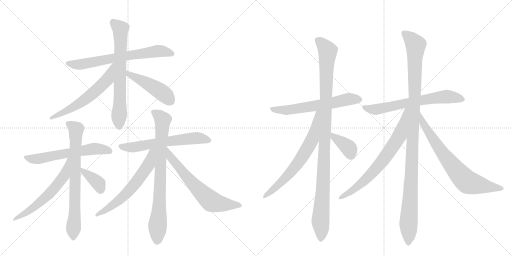
t = 0.00 s
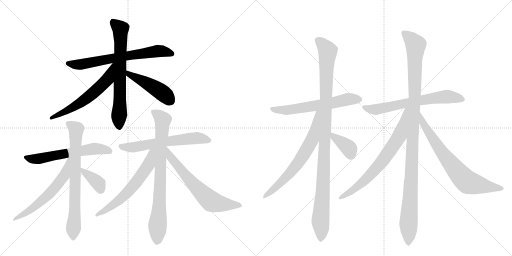
t = 3.17 s
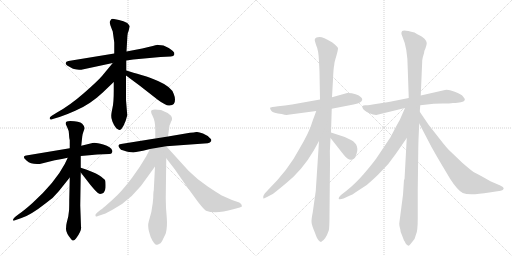
t = 6.34 s
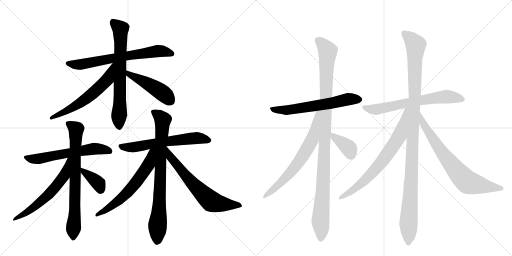
t = 9.51 s
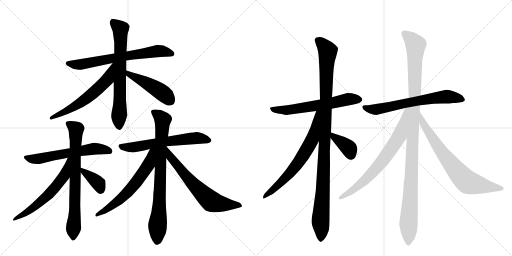
t = 12.68 s
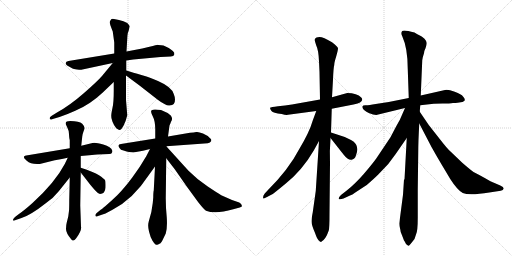
t = 15.85 s

The animated SVG that drew these frames (rendered in a browser with its animation timeline set to each time). Animation: 20 CSS @keyframes rules; one cycle of 15.85 s.

<svg version="1.1" viewBox="0 0 2048 1024" xmlns="http://www.w3.org/2000/svg">
  <g stroke="lightgray" stroke-dasharray="1,1" stroke-width="1" transform="scale(4, 4)">
    <line x1="0" y1="0" x2="256" y2="256"></line>
    <line x1="256" y1="0" x2="0" y2="256"></line>
    <line x1="128" y1="0" x2="128" y2="256"></line>
    <line x1="0" y1="128" x2="256" y2="128"></line>
    <line x1="256" y1="0" x2="512" y2="256"></line>
    <line x1="512" y1="0" x2="256" y2="256"></line>
    <line x1="384" y1="0" x2="384" y2="256"></line>
    <line x1="256" y1="128" x2="512" y2="128"></line>
  </g>
<g transform="scale(1, -1) translate(0, -850)">
   <style type="text/css">
    @keyframes keyframes0 {
      from {
       stroke: black;
       stroke-dashoffset: 676;
       stroke-width: 128;
       }
       69% {
       animation-timing-function: step-end;
       stroke: black;
       stroke-dashoffset: 0;
       stroke-width: 128;
       }
       to {
       stroke: black;
       stroke-width: 1024;
       }
       }
       #make-me-a-hanzi-animation-0 {
         animation: keyframes0 0.800130s both;
         animation-delay: 0.000000s;
         animation-timing-function: linear;
       }
    @keyframes keyframes1 {
      from {
       stroke: black;
       stroke-dashoffset: 686;
       stroke-width: 128;
       }
       69% {
       animation-timing-function: step-end;
       stroke: black;
       stroke-dashoffset: 0;
       stroke-width: 128;
       }
       to {
       stroke: black;
       stroke-width: 1024;
       }
       }
       #make-me-a-hanzi-animation-1 {
         animation: keyframes1 0.808268s both;
         animation-delay: 0.800130s;
         animation-timing-function: linear;
       }
    @keyframes keyframes2 {
      from {
       stroke: black;
       stroke-dashoffset: 595;
       stroke-width: 128;
       }
       66% {
       animation-timing-function: step-end;
       stroke: black;
       stroke-dashoffset: 0;
       stroke-width: 128;
       }
       to {
       stroke: black;
       stroke-width: 1024;
       }
       }
       #make-me-a-hanzi-animation-2 {
         animation: keyframes2 0.734212s both;
         animation-delay: 1.608398s;
         animation-timing-function: linear;
       }
    @keyframes keyframes3 {
      from {
       stroke: black;
       stroke-dashoffset: 471;
       stroke-width: 128;
       }
       61% {
       animation-timing-function: step-end;
       stroke: black;
       stroke-dashoffset: 0;
       stroke-width: 128;
       }
       to {
       stroke: black;
       stroke-width: 1024;
       }
       }
       #make-me-a-hanzi-animation-3 {
         animation: keyframes3 0.633301s both;
         animation-delay: 2.342611s;
         animation-timing-function: linear;
       }
    @keyframes keyframes4 {
      from {
       stroke: black;
       stroke-dashoffset: 596;
       stroke-width: 128;
       }
       66% {
       animation-timing-function: step-end;
       stroke: black;
       stroke-dashoffset: 0;
       stroke-width: 128;
       }
       to {
       stroke: black;
       stroke-width: 1024;
       }
       }
       #make-me-a-hanzi-animation-4 {
         animation: keyframes4 0.735026s both;
         animation-delay: 2.975911s;
         animation-timing-function: linear;
       }
    @keyframes keyframes5 {
      from {
       stroke: black;
       stroke-dashoffset: 726;
       stroke-width: 128;
       }
       70% {
       animation-timing-function: step-end;
       stroke: black;
       stroke-dashoffset: 0;
       stroke-width: 128;
       }
       to {
       stroke: black;
       stroke-width: 1024;
       }
       }
       #make-me-a-hanzi-animation-5 {
         animation: keyframes5 0.840820s both;
         animation-delay: 3.710938s;
         animation-timing-function: linear;
       }
    @keyframes keyframes6 {
      from {
       stroke: black;
       stroke-dashoffset: 592;
       stroke-width: 128;
       }
       66% {
       animation-timing-function: step-end;
       stroke: black;
       stroke-dashoffset: 0;
       stroke-width: 128;
       }
       to {
       stroke: black;
       stroke-width: 1024;
       }
       }
       #make-me-a-hanzi-animation-6 {
         animation: keyframes6 0.731771s both;
         animation-delay: 4.551758s;
         animation-timing-function: linear;
       }
    @keyframes keyframes7 {
      from {
       stroke: black;
       stroke-dashoffset: 370;
       stroke-width: 128;
       }
       55% {
       animation-timing-function: step-end;
       stroke: black;
       stroke-dashoffset: 0;
       stroke-width: 128;
       }
       to {
       stroke: black;
       stroke-width: 1024;
       }
       }
       #make-me-a-hanzi-animation-7 {
         animation: keyframes7 0.551107s both;
         animation-delay: 5.283529s;
         animation-timing-function: linear;
       }
    @keyframes keyframes8 {
      from {
       stroke: black;
       stroke-dashoffset: 613;
       stroke-width: 128;
       }
       67% {
       animation-timing-function: step-end;
       stroke: black;
       stroke-dashoffset: 0;
       stroke-width: 128;
       }
       to {
       stroke: black;
       stroke-width: 1024;
       }
       }
       #make-me-a-hanzi-animation-8 {
         animation: keyframes8 0.748861s both;
         animation-delay: 5.834635s;
         animation-timing-function: linear;
       }
    @keyframes keyframes9 {
      from {
       stroke: black;
       stroke-dashoffset: 790;
       stroke-width: 128;
       }
       72% {
       animation-timing-function: step-end;
       stroke: black;
       stroke-dashoffset: 0;
       stroke-width: 128;
       }
       to {
       stroke: black;
       stroke-width: 1024;
       }
       }
       #make-me-a-hanzi-animation-9 {
         animation: keyframes9 0.892904s both;
         animation-delay: 6.583496s;
         animation-timing-function: linear;
       }
    @keyframes keyframes10 {
      from {
       stroke: black;
       stroke-dashoffset: 612;
       stroke-width: 128;
       }
       67% {
       animation-timing-function: step-end;
       stroke: black;
       stroke-dashoffset: 0;
       stroke-width: 128;
       }
       to {
       stroke: black;
       stroke-width: 1024;
       }
       }
       #make-me-a-hanzi-animation-10 {
         animation: keyframes10 0.748047s both;
         animation-delay: 7.476400s;
         animation-timing-function: linear;
       }
    @keyframes keyframes11 {
      from {
       stroke: black;
       stroke-dashoffset: 653;
       stroke-width: 128;
       }
       68% {
       animation-timing-function: step-end;
       stroke: black;
       stroke-dashoffset: 0;
       stroke-width: 128;
       }
       to {
       stroke: black;
       stroke-width: 1024;
       }
       }
       #make-me-a-hanzi-animation-11 {
         animation: keyframes11 0.781413s both;
         animation-delay: 8.224447s;
         animation-timing-function: linear;
       }
    @keyframes keyframes12 {
      from {
       stroke: black;
       stroke-dashoffset: 612;
       stroke-width: 128;
       }
       67% {
       animation-timing-function: step-end;
       stroke: black;
       stroke-dashoffset: 0;
       stroke-width: 128;
       }
       to {
       stroke: black;
       stroke-width: 1024;
       }
       }
       #make-me-a-hanzi-animation-12 {
         animation: keyframes12 0.748047s both;
         animation-delay: 9.005859s;
         animation-timing-function: linear;
       }
    @keyframes keyframes13 {
      from {
       stroke: black;
       stroke-dashoffset: 1071;
       stroke-width: 128;
       }
       78% {
       animation-timing-function: step-end;
       stroke: black;
       stroke-dashoffset: 0;
       stroke-width: 128;
       }
       to {
       stroke: black;
       stroke-width: 1024;
       }
       }
       #make-me-a-hanzi-animation-13 {
         animation: keyframes13 1.121582s both;
         animation-delay: 9.753906s;
         animation-timing-function: linear;
       }
    @keyframes keyframes14 {
      from {
       stroke: black;
       stroke-dashoffset: 673;
       stroke-width: 128;
       }
       69% {
       animation-timing-function: step-end;
       stroke: black;
       stroke-dashoffset: 0;
       stroke-width: 128;
       }
       to {
       stroke: black;
       stroke-width: 1024;
       }
       }
       #make-me-a-hanzi-animation-14 {
         animation: keyframes14 0.797689s both;
         animation-delay: 10.875488s;
         animation-timing-function: linear;
       }
    @keyframes keyframes15 {
      from {
       stroke: black;
       stroke-dashoffset: 373;
       stroke-width: 128;
       }
       55% {
       animation-timing-function: step-end;
       stroke: black;
       stroke-dashoffset: 0;
       stroke-width: 128;
       }
       to {
       stroke: black;
       stroke-width: 1024;
       }
       }
       #make-me-a-hanzi-animation-15 {
         animation: keyframes15 0.553548s both;
         animation-delay: 11.673177s;
         animation-timing-function: linear;
       }
    @keyframes keyframes16 {
      from {
       stroke: black;
       stroke-dashoffset: 652;
       stroke-width: 128;
       }
       68% {
       animation-timing-function: step-end;
       stroke: black;
       stroke-dashoffset: 0;
       stroke-width: 128;
       }
       to {
       stroke: black;
       stroke-width: 1024;
       }
       }
       #make-me-a-hanzi-animation-16 {
         animation: keyframes16 0.780599s both;
         animation-delay: 12.226725s;
         animation-timing-function: linear;
       }
    @keyframes keyframes17 {
      from {
       stroke: black;
       stroke-dashoffset: 1121;
       stroke-width: 128;
       }
       78% {
       animation-timing-function: step-end;
       stroke: black;
       stroke-dashoffset: 0;
       stroke-width: 128;
       }
       to {
       stroke: black;
       stroke-width: 1024;
       }
       }
       #make-me-a-hanzi-animation-17 {
         animation: keyframes17 1.162272s both;
         animation-delay: 13.007324s;
         animation-timing-function: linear;
       }
    @keyframes keyframes18 {
      from {
       stroke: black;
       stroke-dashoffset: 716;
       stroke-width: 128;
       }
       70% {
       animation-timing-function: step-end;
       stroke: black;
       stroke-dashoffset: 0;
       stroke-width: 128;
       }
       to {
       stroke: black;
       stroke-width: 1024;
       }
       }
       #make-me-a-hanzi-animation-18 {
         animation: keyframes18 0.832682s both;
         animation-delay: 14.169596s;
         animation-timing-function: linear;
       }
    @keyframes keyframes19 {
      from {
       stroke: black;
       stroke-dashoffset: 730;
       stroke-width: 128;
       }
       70% {
       animation-timing-function: step-end;
       stroke: black;
       stroke-dashoffset: 0;
       stroke-width: 128;
       }
       to {
       stroke: black;
       stroke-width: 1024;
       }
       }
       #make-me-a-hanzi-animation-19 {
         animation: keyframes19 0.844076s both;
         animation-delay: 15.002279s;
         animation-timing-function: linear;
       }
</style>
<path d="M 457 636 L 274 606 Q 263 604 263 598 Q 261 592 274 585 L 290 576 Q 293 574 308 572 Q 323 570 325 571 L 451 598 L 505 608 L 533 612 L 642 622 L 683 624 Q 695 625 697 631 Q 699 640 693 644 Q 691 648 675 658 L 654 668 Q 634 670 631 671 Q 628 671 598 663 L 569 656 L 506 644 L 457 636 Z" fill="lightgray"></path> 
<path d="M 451 724 L 457 680 L 457 636 L 455 522 L 455 488 Q 455 441 450 419 Q 445 396 445 387 Q 444 378 450 363 Q 456 347 465 337 Q 474 330 478 330 Q 485 330 494 347 Q 503 363 509 389 L 504 450 L 504 548 L 505 568 L 505 608 L 506 644 L 509 696 Q 510 720 514 725 L 519 745 Q 519 746 509 758 Q 495 766 476 770 L 451 775 Q 445 775 443 770 Q 440 767 439 762 Q 438 756 451 724 Z" fill="lightgray"></path> 
<path d="M 451 598 L 408 546 Q 391 526 335 477 Q 279 428 228 400 L 207 387 Q 197 381 199 376 Q 200 369 211 374 L 238 382 Q 275 395 301 407 Q 359 431 410 479 L 455 522 C 533 596 470 621 451 598 Z" fill="lightgray"></path> 
<path d="M 504 548 L 558 508 L 631 451 Q 666 425 678 428 Q 690 430 695 434 Q 700 438 700 452 Q 699 465 695 474 Q 687 502 632 526 Q 601 540 586 544 Q 570 548 549 555 Q 516 564 505 568 C 477 578 480 566 504 548 Z" fill="lightgray"></path> 
<path d="M 323 226 L 368 230 Q 376 232 389 232 L 437 234 Q 446 234 447 238 Q 451 243 449 248 Q 445 262 413 272 Q 381 281 370 278 L 325 267 L 279 257 L 105 228 Q 100 228 96 224 Q 96 218 97 217 L 107 207 Q 121 194 148 194 L 159 194 L 215 208 Q 218 208 271 219 L 323 226 Z" fill="lightgray"></path> 
<path d="M 324 -56 L 321 28 L 323 160 L 323 179 L 323 226 L 325 267 L 329 304 Q 331 317 334 324 L 338 335 Q 340 343 329 355 Q 317 366 281 366 Q 256 366 265 349 L 270 338 Q 275 330 276 313 Q 277 296 278 294 L 279 289 L 279 257 L 279 140 L 277 50 Q 277 12 276 7 L 273 -16 L 267 -40 Q 264 -50 264 -66 Q 264 -82 284 -106 Q 293 -119 304 -104 Q 328 -72 324 -56 Z" fill="lightgray"></path> 
<path d="M 271 219 L 259 194 Q 221 121 130 38 Q 94 6 73 -8 L 60 -18 Q 51 -27 52 -31 Q 53 -35 63 -30 L 86 -22 Q 122 -11 183 37 Q 213 57 235 85 L 279 140 C 349 228 284 246 271 219 Z" fill="lightgray"></path> 
<path d="M 323 160 L 362 110 Q 376 93 384 85 Q 391 76 400 74 Q 420 74 422 99 Q 423 124 420 130 Q 416 135 396 149 Q 375 163 323 179 C 303 185 305 184 323 160 Z" fill="lightgray"></path> 
<path d="M 516 242 L 533 240 L 572 247 L 600 254 L 665 265 L 831 277 Q 841 278 845 286 Q 848 293 837 300 Q 830 308 812 316 Q 793 324 785 322 Q 776 320 760 319 L 672 304 L 621 296 L 484 274 Q 474 273 474 268 Q 473 266 478 258 Q 482 249 494 248 Q 508 243 516 242 Z" fill="lightgray"></path> 
<path d="M 620 184 L 615 88 Q 613 81 613 60 L 611 38 Q 608 5 595 -36 Q 590 -52 596 -76 Q 602 -101 610 -113 Q 618 -126 622 -128 Q 631 -131 636 -126 Q 642 -125 648 -115 L 663 -84 Q 670 -59 667 -19 Q 663 20 663 57 L 665 217 L 665 265 L 672 304 L 678 348 Q 682 356 684 363 Q 693 375 683 388 Q 669 401 644 410 Q 614 415 609 410 Q 599 408 610 387 Q 621 366 621 334 L 621 296 L 620 184 Z" fill="lightgray"></path> 
<path d="M 600 254 L 585 225 Q 561 183 529 140 Q 496 96 470 70 Q 443 44 422 26 L 412 18 Q 408 14 404 12 L 388 -1 Q 379 -9 382 -13 Q 382 -19 392 -14 L 422 -4 L 450 11 Q 533 54 594 148 L 620 184 C 680 267 614 281 600 254 Z" fill="lightgray"></path> 
<path d="M 665 217 L 699 173 L 747 104 L 793 41 Q 816 12 824 7 Q 862 -8 933 13 L 959 20 L 966 23 Q 969 25 967 28 Q 967 35 957 40 L 928 50 L 885 69 Q 870 78 831 104 Q 792 129 754 167 L 665 265 C 645 287 647 241 665 217 Z" fill="lightgray"></path> 
<path d="M 1280 452 L 1168 432 Q 1140 428 1112 425 Q 1083 422 1080 419 Q 1080 414 1086 406 Q 1092 398 1127 394 Q 1144 389 1152 391 L 1265 406 L 1327 415 L 1414 432 Q 1434 436 1440 440 Q 1455 450 1445 460 Q 1428 478 1389 478 L 1328 461 L 1280 452 Z" fill="lightgray"></path> 
<path d="M 1276 605 L 1278 562 L 1280 452 L 1276 286 L 1263 86 L 1251 1 Q 1246 -24 1246 -36 Q 1246 -49 1259 -79 L 1265 -95 Q 1268 -104 1274 -111 Q 1280 -118 1284 -118 Q 1303 -108 1315 -72 Q 1318 -62 1318 -5 L 1320 196 Q 1318 248 1322 298 L 1324 320 L 1327 415 L 1328 461 L 1332 532 Q 1334 581 1337 590 Q 1337 600 1345 625 Q 1352 650 1352 657 Q 1351 664 1328 681 Q 1293 702 1278 702 Q 1263 701 1261 696 Q 1257 692 1260 684 L 1265 668 Q 1274 650 1276 605 Z" fill="lightgray"></path> 
<path d="M 1265 406 L 1251 368 Q 1238 322 1196 252 Q 1155 173 1072 90 L 1059 76 Q 1050 65 1053 56 Q 1053 55 1068 62 L 1091 74 Q 1097 78 1142 115 Q 1210 170 1255 248 L 1276 286 C 1359 436 1275 434 1265 406 Z" fill="lightgray"></path> 
<path d="M 1322 298 L 1374 232 Q 1392 209 1406 211 Q 1419 213 1423 226 Q 1442 270 1404 290 L 1379 302 L 1324 320 C 1298 329 1303 322 1322 298 Z" fill="lightgray"></path> 
<path d="M 1681 429 L 1735 435 L 1770 436 Q 1800 436 1812 438 L 1822 438 Q 1828 438 1843 441 Q 1870 445 1852 464 Q 1846 473 1819 483 Q 1792 493 1780 490 L 1683 468 L 1635 458 L 1555 442 L 1503 434 Q 1471 428 1461 429 Q 1451 429 1450 425 Q 1448 420 1452 415 Q 1454 409 1475 398 Q 1494 390 1505 390 L 1620 418 L 1681 429 Z" fill="lightgray"></path> 
<path d="M 1612 71 L 1597 -44 Q 1597 -56 1601 -67 Q 1601 -76 1608 -91 L 1616 -112 Q 1619 -115 1624 -126 Q 1632 -134 1635 -133 Q 1638 -132 1658 -106 L 1664 -88 Q 1671 -76 1671 -20 L 1671 92 L 1673 245 Q 1673 280 1677 356 L 1679 403 L 1681 429 L 1683 468 L 1689 609 Q 1690 620 1696 637 Q 1697 648 1702 657 Q 1707 670 1707 678 Q 1706 686 1698 695 Q 1690 703 1685 705 Q 1679 707 1658 720 Q 1615 732 1609 726 Q 1602 719 1609 705 Q 1631 657 1631 574 L 1635 458 L 1627 298 L 1618 132 L 1616 132 L 1612 71 Z" fill="lightgray"></path> 
<path d="M 1620 418 L 1599 370 Q 1592 359 1562 301 L 1505 216 Q 1490 195 1455 154 Q 1419 113 1387 88 L 1364 70 Q 1353 59 1355 55 Q 1357 50 1374 56 L 1400 68 Q 1409 71 1421 80 L 1467 110 Q 1497 136 1513 152 L 1553 194 L 1582 233 L 1627 298 C 1725 439 1632 445 1620 418 Z" fill="lightgray"></path> 
<path d="M 1677 356 L 1726 262 Q 1746 226 1767 191 L 1801 134 Q 1830 89 1851 78 Q 1877 67 1957 80 L 2003 87 Q 2013 88 2015 96 Q 2015 102 2001 108 L 1978 118 Q 1965 122 1939 138 Q 1912 153 1894 162 Q 1880 172 1849 199 L 1803 243 Q 1789 255 1759 294 L 1715 350 L 1679 403 C 1662 428 1663 383 1677 356 Z" fill="lightgray"></path> 
      <clipPath id="make-me-a-hanzi-clip-0">
      <path d="M 457 636 L 274 606 Q 263 604 263 598 Q 261 592 274 585 L 290 576 Q 293 574 308 572 Q 323 570 325 571 L 451 598 L 505 608 L 533 612 L 642 622 L 683 624 Q 695 625 697 631 Q 699 640 693 644 Q 691 648 675 658 L 654 668 Q 634 670 631 671 Q 628 671 598 663 L 569 656 L 506 644 L 457 636 Z" fill="lightgray"></path>
      </clipPath>
      <path clip-path="url(#make-me-a-hanzi-clip-0)" d="M 272 597 L 321 592 L 626 645 L 686 635 " fill="none" id="make-me-a-hanzi-animation-0" stroke-dasharray="548 1096" stroke-linecap="round"></path>

      <clipPath id="make-me-a-hanzi-clip-1">
      <path d="M 451 724 L 457 680 L 457 636 L 455 522 L 455 488 Q 455 441 450 419 Q 445 396 445 387 Q 444 378 450 363 Q 456 347 465 337 Q 474 330 478 330 Q 485 330 494 347 Q 503 363 509 389 L 504 450 L 504 548 L 505 568 L 505 608 L 506 644 L 509 696 Q 510 720 514 725 L 519 745 Q 519 746 509 758 Q 495 766 476 770 L 451 775 Q 445 775 443 770 Q 440 767 439 762 Q 438 756 451 724 Z" fill="lightgray"></path>
      </clipPath>
      <path clip-path="url(#make-me-a-hanzi-clip-1)" d="M 453 760 L 482 730 L 476 342 " fill="none" id="make-me-a-hanzi-animation-1" stroke-dasharray="558 1116" stroke-linecap="round"></path>

      <clipPath id="make-me-a-hanzi-clip-2">
      <path d="M 451 598 L 408 546 Q 391 526 335 477 Q 279 428 228 400 L 207 387 Q 197 381 199 376 Q 200 369 211 374 L 238 382 Q 275 395 301 407 Q 359 431 410 479 L 455 522 C 533 596 470 621 451 598 Z" fill="lightgray"></path>
      </clipPath>
      <path clip-path="url(#make-me-a-hanzi-clip-2)" d="M 455 591 L 450 590 L 430 533 L 378 482 L 312 432 L 206 380 " fill="none" id="make-me-a-hanzi-animation-2" stroke-dasharray="467 934" stroke-linecap="round"></path>

      <clipPath id="make-me-a-hanzi-clip-3">
      <path d="M 504 548 L 558 508 L 631 451 Q 666 425 678 428 Q 690 430 695 434 Q 700 438 700 452 Q 699 465 695 474 Q 687 502 632 526 Q 601 540 586 544 Q 570 548 549 555 Q 516 564 505 568 C 477 578 480 566 504 548 Z" fill="lightgray"></path>
      </clipPath>
      <path clip-path="url(#make-me-a-hanzi-clip-3)" d="M 509 563 L 528 546 L 640 486 L 686 444 " fill="none" id="make-me-a-hanzi-animation-3" stroke-dasharray="343 686" stroke-linecap="round"></path>

      <clipPath id="make-me-a-hanzi-clip-4">
      <path d="M 323 226 L 368 230 Q 376 232 389 232 L 437 234 Q 446 234 447 238 Q 451 243 449 248 Q 445 262 413 272 Q 381 281 370 278 L 325 267 L 279 257 L 105 228 Q 100 228 96 224 Q 96 218 97 217 L 107 207 Q 121 194 148 194 L 159 194 L 215 208 Q 218 208 271 219 L 323 226 Z" fill="lightgray"></path>
      </clipPath>
      <path clip-path="url(#make-me-a-hanzi-clip-4)" d="M 103 221 L 154 215 L 376 255 L 416 253 L 438 245 " fill="none" id="make-me-a-hanzi-animation-4" stroke-dasharray="468 936" stroke-linecap="round"></path>

      <clipPath id="make-me-a-hanzi-clip-5">
      <path d="M 324 -56 L 321 28 L 323 160 L 323 179 L 323 226 L 325 267 L 329 304 Q 331 317 334 324 L 338 335 Q 340 343 329 355 Q 317 366 281 366 Q 256 366 265 349 L 270 338 Q 275 330 276 313 Q 277 296 278 294 L 279 289 L 279 257 L 279 140 L 277 50 Q 277 12 276 7 L 273 -16 L 267 -40 Q 264 -50 264 -66 Q 264 -82 284 -106 Q 293 -119 304 -104 Q 328 -72 324 -56 Z" fill="lightgray"></path>
      </clipPath>
      <path clip-path="url(#make-me-a-hanzi-clip-5)" d="M 275 356 L 304 329 L 294 -101 " fill="none" id="make-me-a-hanzi-animation-5" stroke-dasharray="598 1196" stroke-linecap="round"></path>

      <clipPath id="make-me-a-hanzi-clip-6">
      <path d="M 271 219 L 259 194 Q 221 121 130 38 Q 94 6 73 -8 L 60 -18 Q 51 -27 52 -31 Q 53 -35 63 -30 L 86 -22 Q 122 -11 183 37 Q 213 57 235 85 L 279 140 C 349 228 284 246 271 219 Z" fill="lightgray"></path>
      </clipPath>
      <path clip-path="url(#make-me-a-hanzi-clip-6)" d="M 276 213 L 257 147 L 206 83 L 116 6 L 57 -25 " fill="none" id="make-me-a-hanzi-animation-6" stroke-dasharray="464 928" stroke-linecap="round"></path>

      <clipPath id="make-me-a-hanzi-clip-7">
      <path d="M 323 160 L 362 110 Q 376 93 384 85 Q 391 76 400 74 Q 420 74 422 99 Q 423 124 420 130 Q 416 135 396 149 Q 375 163 323 179 C 303 185 305 184 323 160 Z" fill="lightgray"></path>
      </clipPath>
      <path clip-path="url(#make-me-a-hanzi-clip-7)" d="M 332 174 L 337 161 L 395 114 L 402 90 " fill="none" id="make-me-a-hanzi-animation-7" stroke-dasharray="242 484" stroke-linecap="round"></path>

      <clipPath id="make-me-a-hanzi-clip-8">
      <path d="M 516 242 L 533 240 L 572 247 L 600 254 L 665 265 L 831 277 Q 841 278 845 286 Q 848 293 837 300 Q 830 308 812 316 Q 793 324 785 322 Q 776 320 760 319 L 672 304 L 621 296 L 484 274 Q 474 273 474 268 Q 473 266 478 258 Q 482 249 494 248 Q 508 243 516 242 Z" fill="lightgray"></path>
      </clipPath>
      <path clip-path="url(#make-me-a-hanzi-clip-8)" d="M 482 266 L 536 261 L 783 298 L 835 289 " fill="none" id="make-me-a-hanzi-animation-8" stroke-dasharray="485 970" stroke-linecap="round"></path>

      <clipPath id="make-me-a-hanzi-clip-9">
      <path d="M 620 184 L 615 88 Q 613 81 613 60 L 611 38 Q 608 5 595 -36 Q 590 -52 596 -76 Q 602 -101 610 -113 Q 618 -126 622 -128 Q 631 -131 636 -126 Q 642 -125 648 -115 L 663 -84 Q 670 -59 667 -19 Q 663 20 663 57 L 665 217 L 665 265 L 672 304 L 678 348 Q 682 356 684 363 Q 693 375 683 388 Q 669 401 644 410 Q 614 415 609 410 Q 599 408 610 387 Q 621 366 621 334 L 621 296 L 620 184 Z" fill="lightgray"></path>
      </clipPath>
      <path clip-path="url(#make-me-a-hanzi-clip-9)" d="M 616 400 L 642 383 L 651 370 L 628 -117 " fill="none" id="make-me-a-hanzi-animation-9" stroke-dasharray="662 1324" stroke-linecap="round"></path>

      <clipPath id="make-me-a-hanzi-clip-10">
      <path d="M 600 254 L 585 225 Q 561 183 529 140 Q 496 96 470 70 Q 443 44 422 26 L 412 18 Q 408 14 404 12 L 388 -1 Q 379 -9 382 -13 Q 382 -19 392 -14 L 422 -4 L 450 11 Q 533 54 594 148 L 620 184 C 680 267 614 281 600 254 Z" fill="lightgray"></path>
      </clipPath>
      <path clip-path="url(#make-me-a-hanzi-clip-10)" d="M 617 250 L 608 243 L 595 192 L 520 92 L 471 44 L 412 2 L 388 -8 " fill="none" id="make-me-a-hanzi-animation-10" stroke-dasharray="484 968" stroke-linecap="round"></path>

      <clipPath id="make-me-a-hanzi-clip-11">
      <path d="M 665 217 L 699 173 L 747 104 L 793 41 Q 816 12 824 7 Q 862 -8 933 13 L 959 20 L 966 23 Q 969 25 967 28 Q 967 35 957 40 L 928 50 L 885 69 Q 870 78 831 104 Q 792 129 754 167 L 665 265 C 645 287 647 241 665 217 Z" fill="lightgray"></path>
      </clipPath>
      <path clip-path="url(#make-me-a-hanzi-clip-11)" d="M 669 259 L 691 210 L 775 112 L 845 44 L 882 34 L 960 27 " fill="none" id="make-me-a-hanzi-animation-11" stroke-dasharray="525 1050" stroke-linecap="round"></path>

      <clipPath id="make-me-a-hanzi-clip-12">
      <path d="M 1280 452 L 1168 432 Q 1140 428 1112 425 Q 1083 422 1080 419 Q 1080 414 1086 406 Q 1092 398 1127 394 Q 1144 389 1152 391 L 1265 406 L 1327 415 L 1414 432 Q 1434 436 1440 440 Q 1455 450 1445 460 Q 1428 478 1389 478 L 1328 461 L 1280 452 Z" fill="lightgray"></path>
      </clipPath>
      <path clip-path="url(#make-me-a-hanzi-clip-12)" d="M 1085 413 L 1157 410 L 1397 454 L 1437 451 " fill="none" id="make-me-a-hanzi-animation-12" stroke-dasharray="484 968" stroke-linecap="round"></path>

      <clipPath id="make-me-a-hanzi-clip-13">
      <path d="M 1276 605 L 1278 562 L 1280 452 L 1276 286 L 1263 86 L 1251 1 Q 1246 -24 1246 -36 Q 1246 -49 1259 -79 L 1265 -95 Q 1268 -104 1274 -111 Q 1280 -118 1284 -118 Q 1303 -108 1315 -72 Q 1318 -62 1318 -5 L 1320 196 Q 1318 248 1322 298 L 1324 320 L 1327 415 L 1328 461 L 1332 532 Q 1334 581 1337 590 Q 1337 600 1345 625 Q 1352 650 1352 657 Q 1351 664 1328 681 Q 1293 702 1278 702 Q 1263 701 1261 696 Q 1257 692 1260 684 L 1265 668 Q 1274 650 1276 605 Z" fill="lightgray"></path>
      </clipPath>
      <path clip-path="url(#make-me-a-hanzi-clip-13)" d="M 1270 689 L 1294 670 L 1311 646 L 1294 142 L 1282 -25 L 1284 -108 " fill="none" id="make-me-a-hanzi-animation-13" stroke-dasharray="943 1886" stroke-linecap="round"></path>

      <clipPath id="make-me-a-hanzi-clip-14">
      <path d="M 1265 406 L 1251 368 Q 1238 322 1196 252 Q 1155 173 1072 90 L 1059 76 Q 1050 65 1053 56 Q 1053 55 1068 62 L 1091 74 Q 1097 78 1142 115 Q 1210 170 1255 248 L 1276 286 C 1359 436 1275 434 1265 406 Z" fill="lightgray"></path>
      </clipPath>
      <path clip-path="url(#make-me-a-hanzi-clip-14)" d="M 1273 401 L 1248 291 L 1205 215 L 1148 144 L 1054 61 " fill="none" id="make-me-a-hanzi-animation-14" stroke-dasharray="545 1090" stroke-linecap="round"></path>

      <clipPath id="make-me-a-hanzi-clip-15">
      <path d="M 1322 298 L 1374 232 Q 1392 209 1406 211 Q 1419 213 1423 226 Q 1442 270 1404 290 L 1379 302 L 1324 320 C 1298 329 1303 322 1322 298 Z" fill="lightgray"></path>
      </clipPath>
      <path clip-path="url(#make-me-a-hanzi-clip-15)" d="M 1330 314 L 1335 302 L 1393 260 L 1404 230 " fill="none" id="make-me-a-hanzi-animation-15" stroke-dasharray="245 490" stroke-linecap="round"></path>

      <clipPath id="make-me-a-hanzi-clip-16">
      <path d="M 1681 429 L 1735 435 L 1770 436 Q 1800 436 1812 438 L 1822 438 Q 1828 438 1843 441 Q 1870 445 1852 464 Q 1846 473 1819 483 Q 1792 493 1780 490 L 1683 468 L 1635 458 L 1555 442 L 1503 434 Q 1471 428 1461 429 Q 1451 429 1450 425 Q 1448 420 1452 415 Q 1454 409 1475 398 Q 1494 390 1505 390 L 1620 418 L 1681 429 Z" fill="lightgray"></path>
      </clipPath>
      <path clip-path="url(#make-me-a-hanzi-clip-16)" d="M 1458 421 L 1473 414 L 1507 412 L 1681 449 L 1786 463 L 1847 453 " fill="none" id="make-me-a-hanzi-animation-16" stroke-dasharray="524 1048" stroke-linecap="round"></path>

      <clipPath id="make-me-a-hanzi-clip-17">
      <path d="M 1612 71 L 1597 -44 Q 1597 -56 1601 -67 Q 1601 -76 1608 -91 L 1616 -112 Q 1619 -115 1624 -126 Q 1632 -134 1635 -133 Q 1638 -132 1658 -106 L 1664 -88 Q 1671 -76 1671 -20 L 1671 92 L 1673 245 Q 1673 280 1677 356 L 1679 403 L 1681 429 L 1683 468 L 1689 609 Q 1690 620 1696 637 Q 1697 648 1702 657 Q 1707 670 1707 678 Q 1706 686 1698 695 Q 1690 703 1685 705 Q 1679 707 1658 720 Q 1615 732 1609 726 Q 1602 719 1609 705 Q 1631 657 1631 574 L 1635 458 L 1627 298 L 1618 132 L 1616 132 L 1612 71 Z" fill="lightgray"></path>
      </clipPath>
      <path clip-path="url(#make-me-a-hanzi-clip-17)" d="M 1615 719 L 1642 697 L 1663 668 L 1657 411 L 1632 -126 " fill="none" id="make-me-a-hanzi-animation-17" stroke-dasharray="993 1986" stroke-linecap="round"></path>

      <clipPath id="make-me-a-hanzi-clip-18">
      <path d="M 1620 418 L 1599 370 Q 1592 359 1562 301 L 1505 216 Q 1490 195 1455 154 Q 1419 113 1387 88 L 1364 70 Q 1353 59 1355 55 Q 1357 50 1374 56 L 1400 68 Q 1409 71 1421 80 L 1467 110 Q 1497 136 1513 152 L 1553 194 L 1582 233 L 1627 298 C 1725 439 1632 445 1620 418 Z" fill="lightgray"></path>
      </clipPath>
      <path clip-path="url(#make-me-a-hanzi-clip-18)" d="M 1628 413 L 1599 307 L 1530 206 L 1462 130 L 1359 57 " fill="none" id="make-me-a-hanzi-animation-18" stroke-dasharray="588 1176" stroke-linecap="round"></path>

      <clipPath id="make-me-a-hanzi-clip-19">
      <path d="M 1677 356 L 1726 262 Q 1746 226 1767 191 L 1801 134 Q 1830 89 1851 78 Q 1877 67 1957 80 L 2003 87 Q 2013 88 2015 96 Q 2015 102 2001 108 L 1978 118 Q 1965 122 1939 138 Q 1912 153 1894 162 Q 1880 172 1849 199 L 1803 243 Q 1789 255 1759 294 L 1715 350 L 1679 403 C 1662 428 1663 383 1677 356 Z" fill="lightgray"></path>
      </clipPath>
      <path clip-path="url(#make-me-a-hanzi-clip-19)" d="M 1679 395 L 1700 343 L 1757 256 L 1862 128 L 1904 112 L 2006 95 " fill="none" id="make-me-a-hanzi-animation-19" stroke-dasharray="602 1204" stroke-linecap="round"></path>

</g>
</svg>
